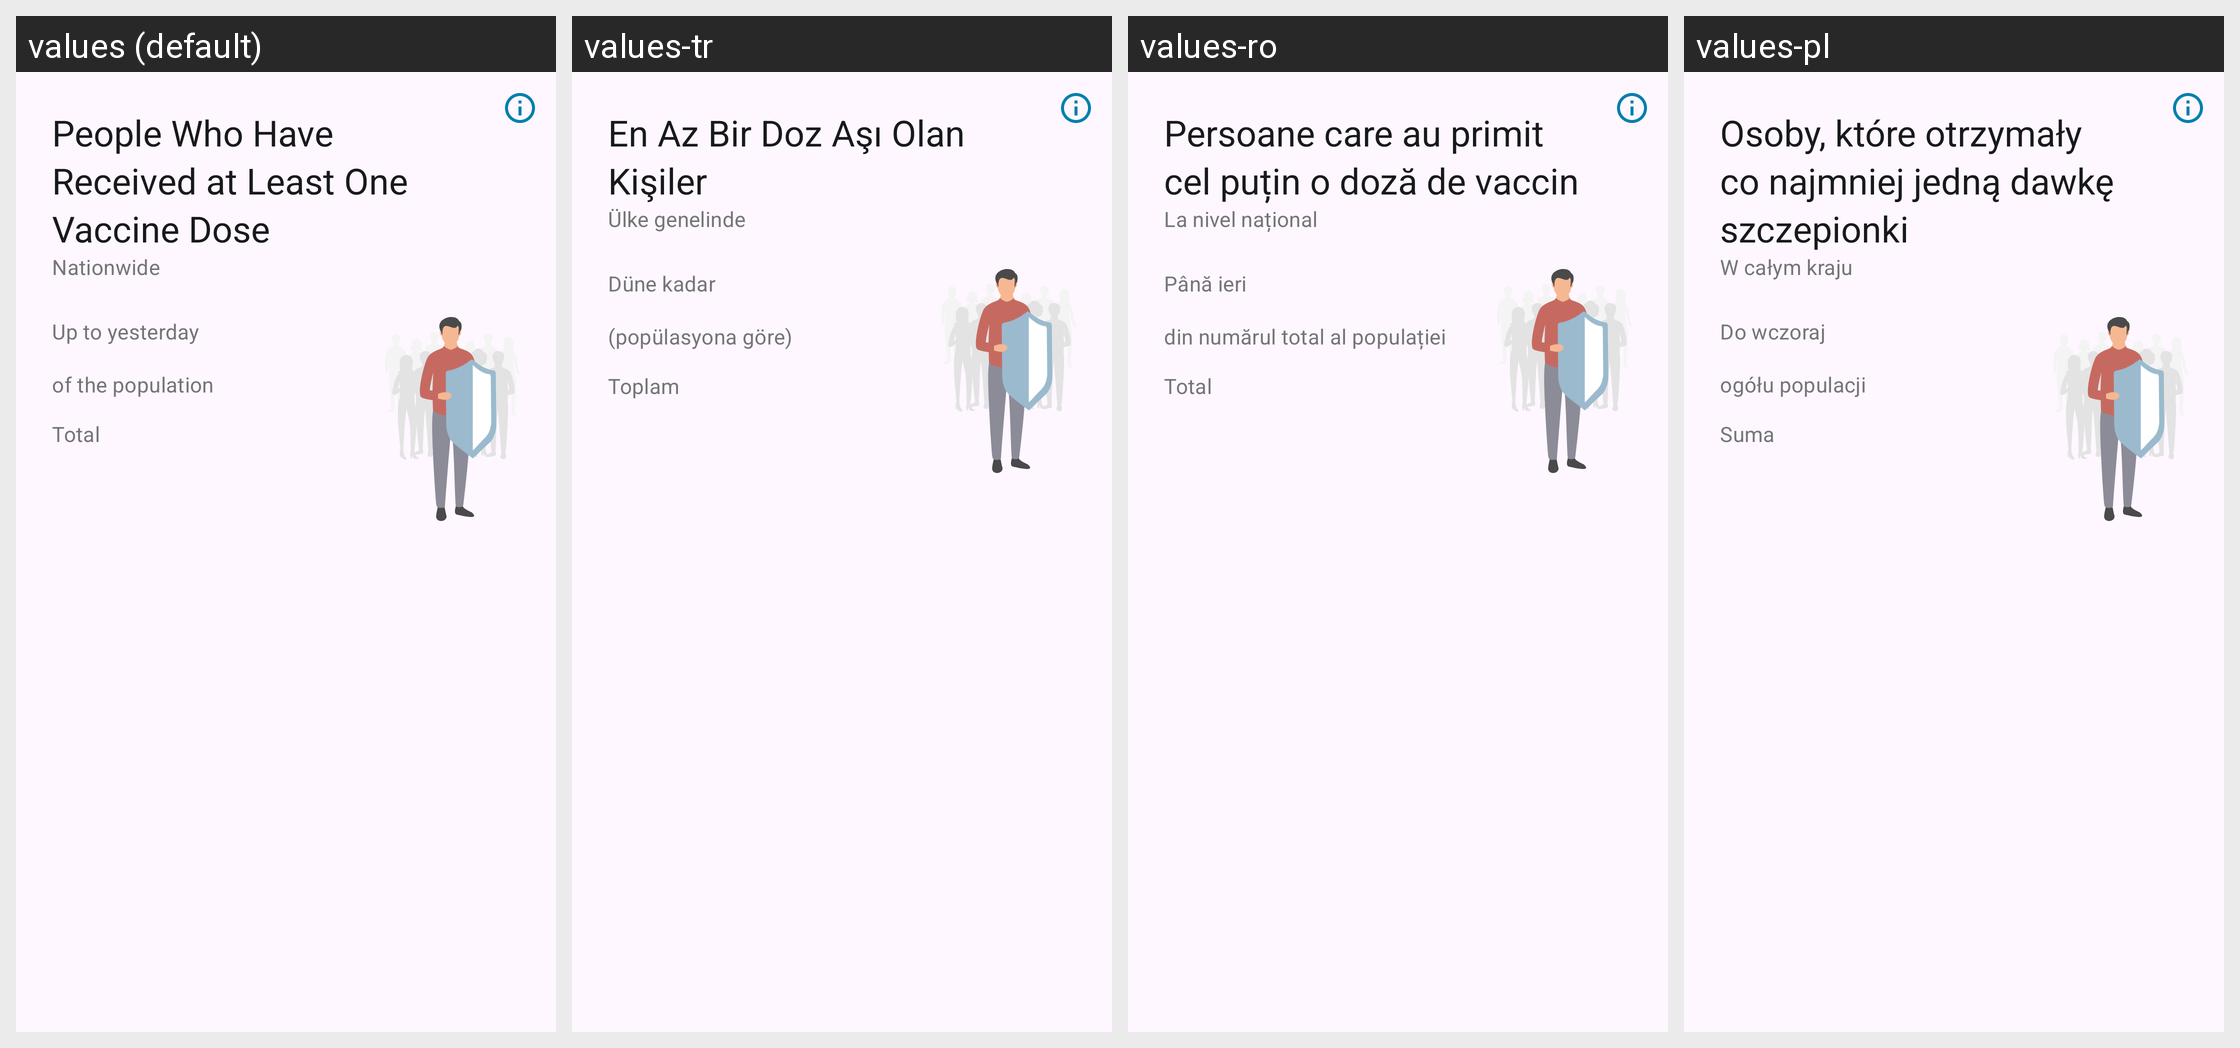

Translations of the strings shown on this Android screen, per locale in the grid:
Android screen res/layout/home_statistics_cards_vaccinated_once_layout.xml rendered under 4 locales, left to right: values (default), values-tr, values-ro, values-pl. Device: Nexus 5 (rendered at 1080×1920; each locale shown at half size, 540×960, under a caption strip naming it); theme AppTheme.
Other locales in the repository, not shown: values-ar, values-bg, values-de, values-en, values-pt, values-ru, values-uk.
Strings drawn on this screen, with the default value and each locale's value (text and hints the layout hard-codes, and strings that could not be matched under every locale, appear in the picture but are not listed):

statistics_vaccinated_once_card_title
  values: People Who Have Received at Least One Vaccine Dose
  values-tr: En Az Bir Doz Aşı Olan Kişiler
  values-ro: Persoane care au primit cel puțin o doză de vaccin
  values-pl: Osoby, które otrzymały co najmniej jedną dawkę szczepionki

statistics_nationwide_text
  values: Nationwide
  values-tr: Ülke genelinde
  values-ro: La nivel național
  values-pl: W całym kraju

statistics_primary_value_until_yesterday
  values: Up to yesterday
  values-tr: Düne kadar
  values-ro: Până ieri
  values-pl: Do wczoraj

statistics_vaccination_primary_value_footnote
  values: of the population
  values-tr: (popülasyona göre)
  values-ro: din numărul total al populației
  values-pl: ogółu populacji

statistics_card_infections_tertiary_label
  values: Total
  values-tr: Toplam
  values-ro: Total
  values-pl: Suma
